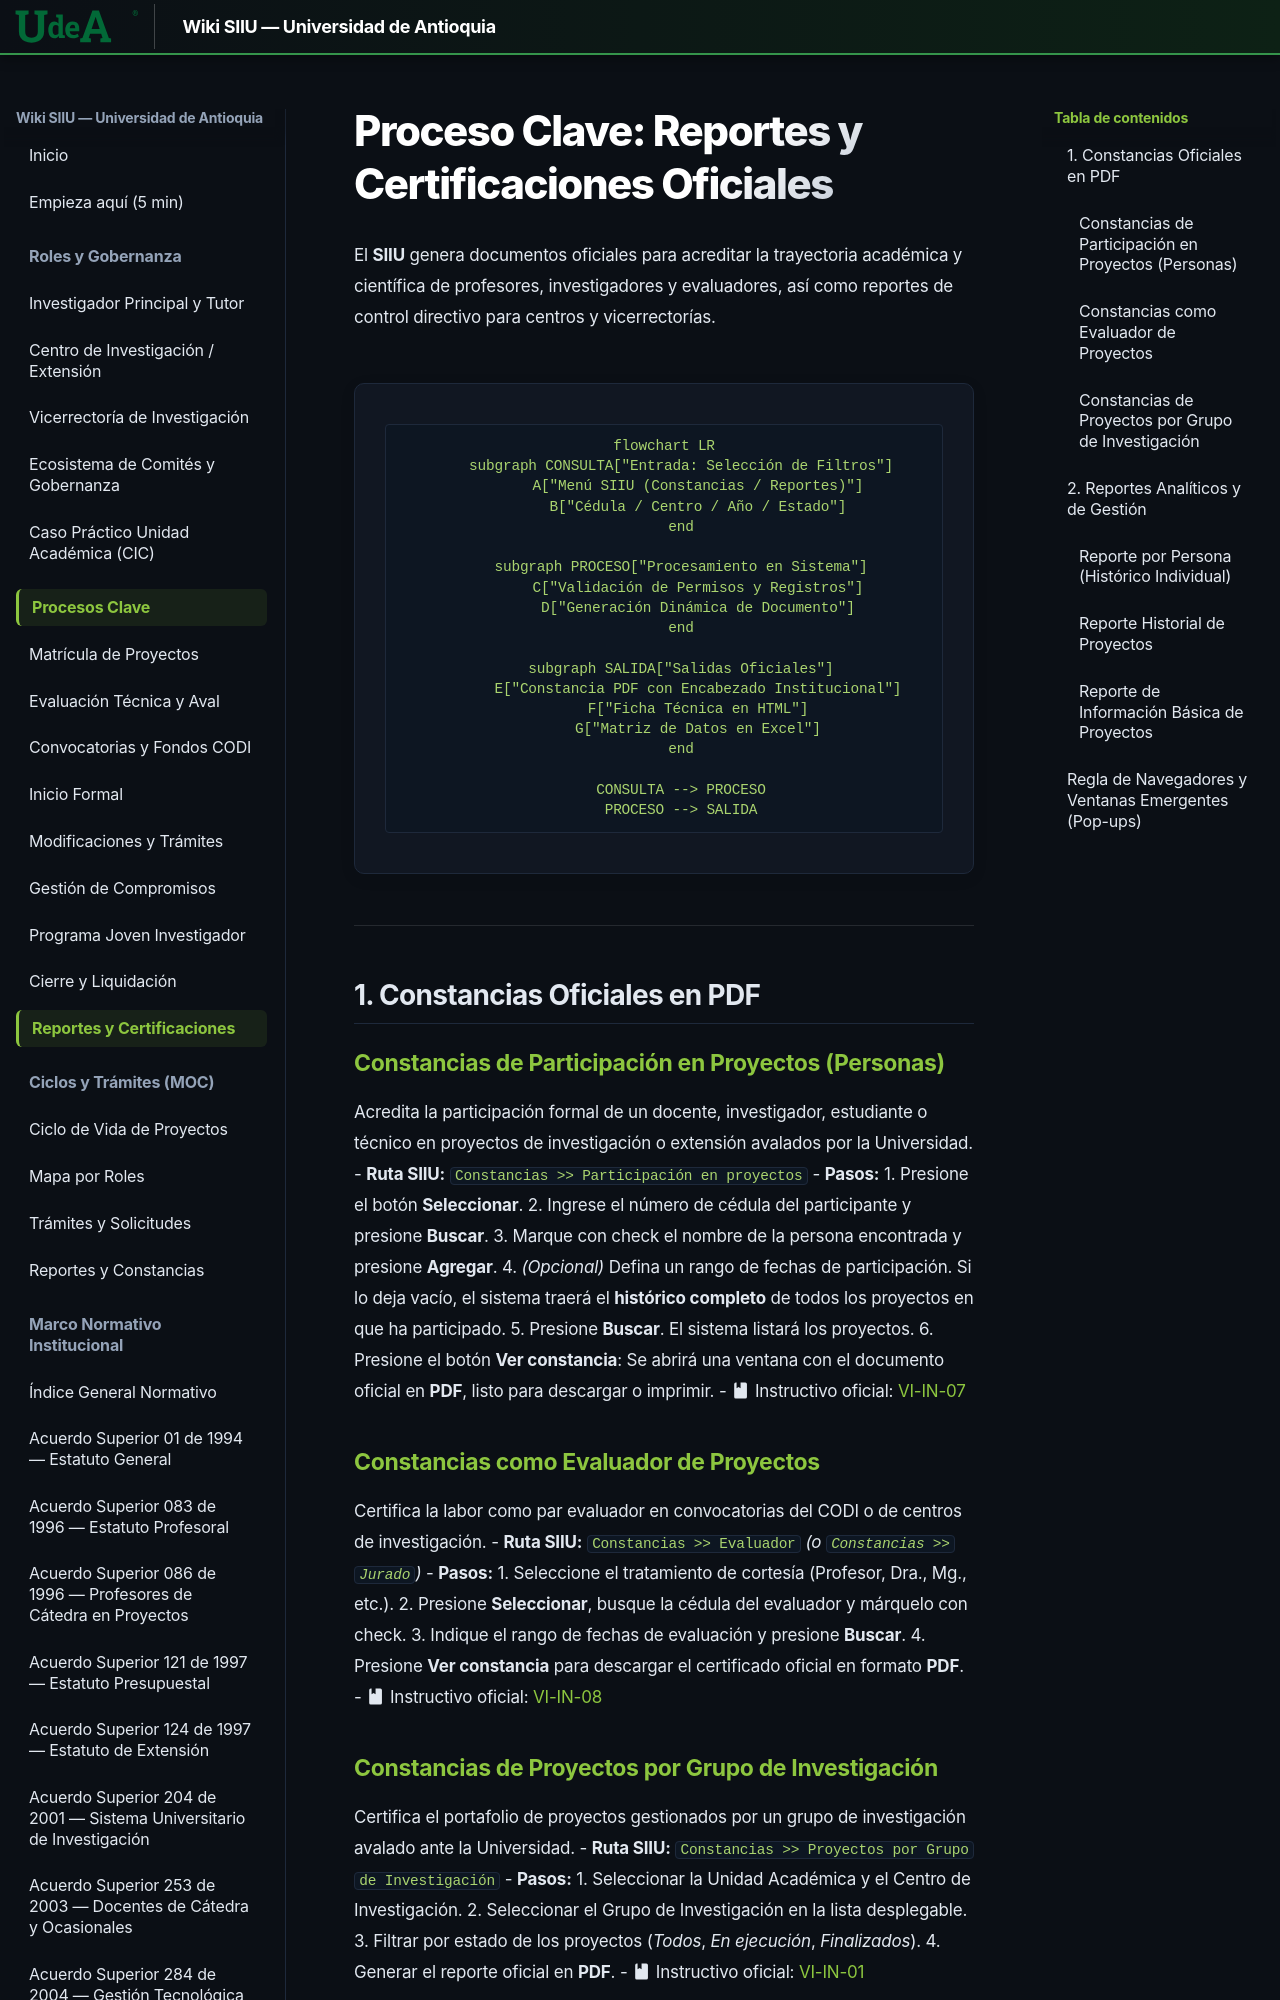

repository: Colors-svg/Wiki · page: 02_PROCESOS_CLAVE/Reportes_y_Certificaciones/index.html · generator: mkdocs

# Proceso Clave: Reportes y Certificaciones Oficiales

El **SIIU** genera documentos oficiales para acreditar la trayectoria académica y científica de profesores, investigadores y evaluadores, así como reportes de control directivo para centros y vicerrectorías.

```mermaid
flowchart LR
    subgraph CONSULTA["Entrada: Selección de Filtros"]
        A["Menú SIIU (Constancias / Reportes)"]
        B["Cédula / Centro / Año / Estado"]
    end

    subgraph PROCESO["Procesamiento en Sistema"]
        C["Validación de Permisos y Registros"]
        D["Generación Dinámica de Documento"]
    end

    subgraph SALIDA["Salidas Oficiales"]
        E["Constancia PDF con Encabezado Institucional"]
        F["Ficha Técnica en HTML"]
        G["Matriz de Datos en Excel"]
    end

    CONSULTA --> PROCESO
    PROCESO --> SALIDA
```


---

## 1. Constancias Oficiales en PDF
